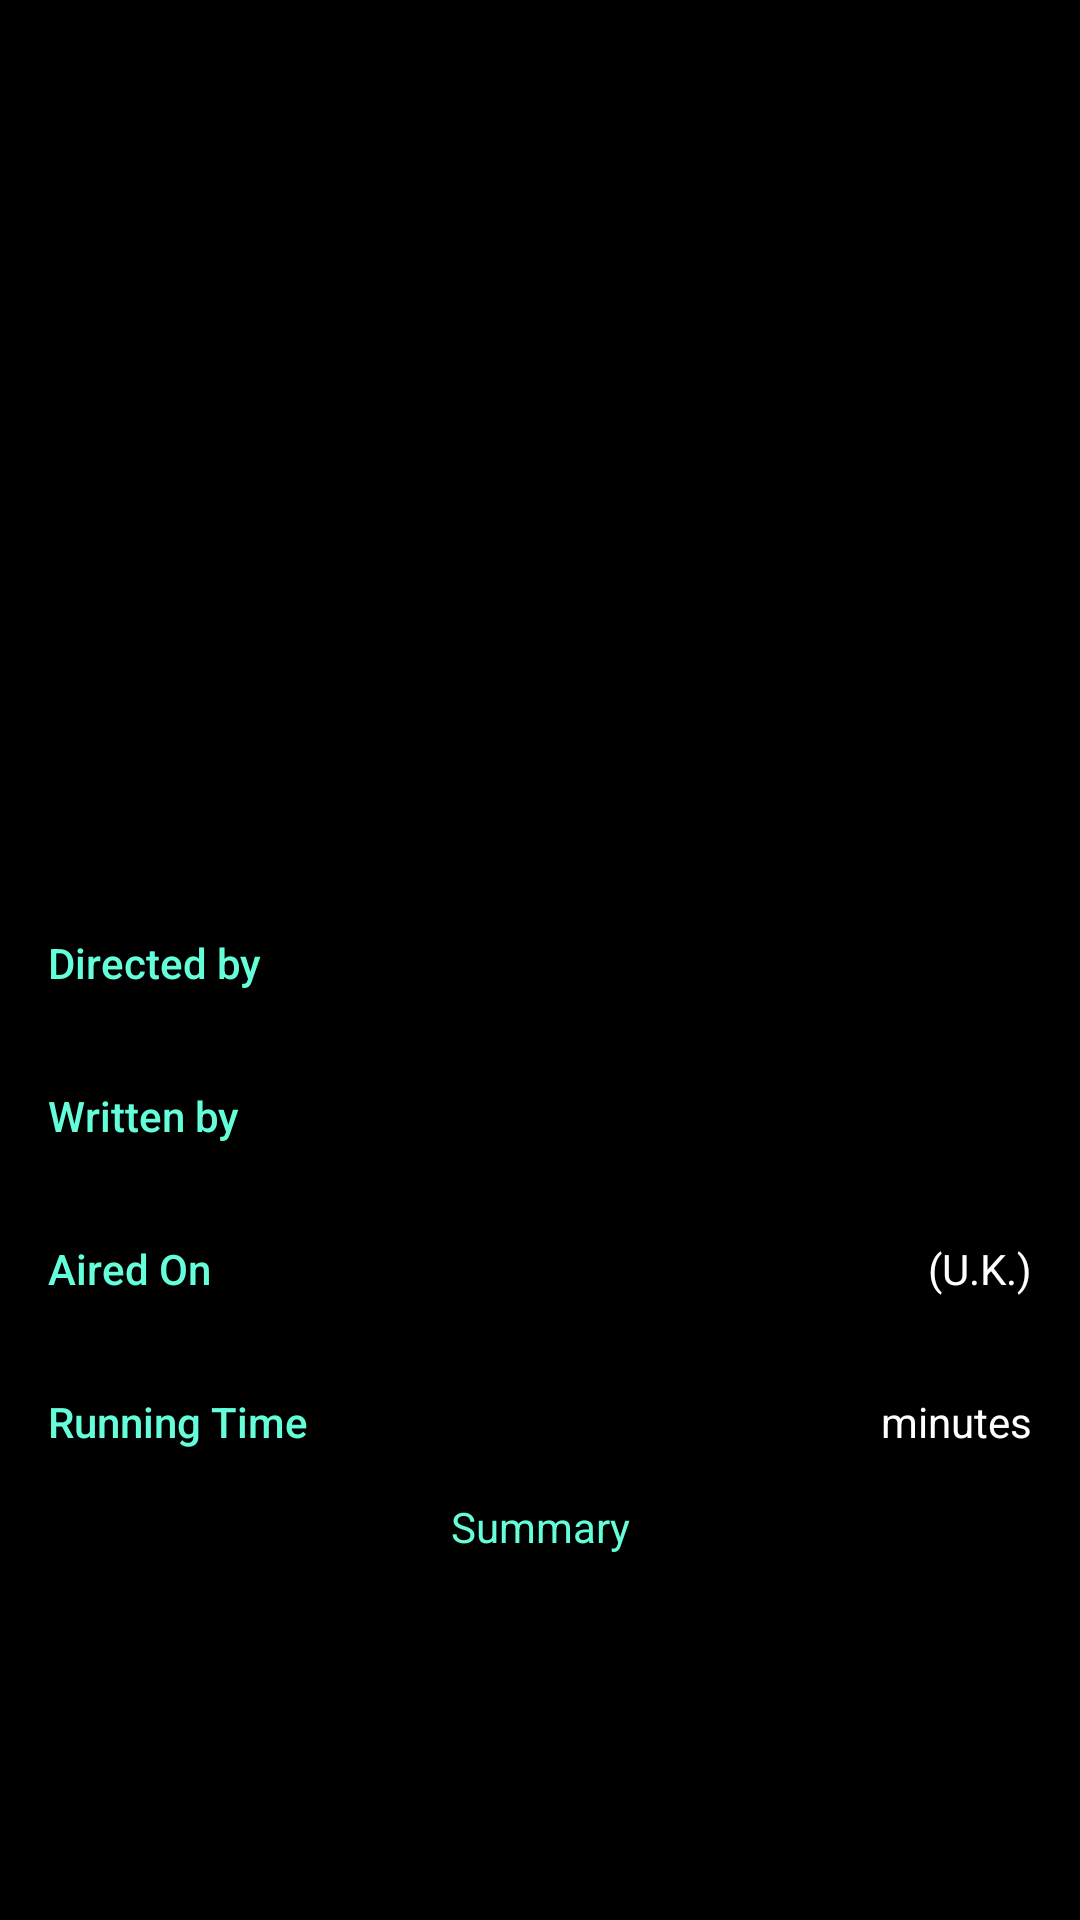

Layout XML and referenced resources for this Android screen:
<!-- AndroidManifest.xml: application theme AppTheme -->
<!-- res/layout/episode_description.xml -->
<?xml version="1.0" encoding="utf-8"?>

<ScrollView xmlns:android="http://schemas.android.com/apk/res/android"
    android:layout_height="match_parent"
    android:layout_width="match_parent"
    xmlns:tools="http://schemas.android.com/tools"
    xmlns:app="http://schemas.android.com/apk/res-auto"
    android:background="#000000">


    
<LinearLayout xmlns:android="http://schemas.android.com/apk/res/android"
    android:orientation="vertical"
    android:layout_width="match_parent"
    android:layout_height="match_parent"
    xmlns:tools="http://schemas.android.com/tools">

    <ImageView
        android:layout_width="match_parent"
        android:layout_height="250dp"
        tools:src="@drawable/s01_ep01"
        android:paddingTop="8dp"
        android:scaleType="centerCrop"
        android:id="@+id/episodeImage"/>

    <TextView
        android:id="@+id/episodeName"
        tools:text="Summary"
        android:layout_height="wrap_content"
        android:layout_width="match_parent"
        android:textAlignment="center"
        android:textColor="@color/colorAccent"
        android:textAppearance="?android:textAppearanceLarge"
        android:paddingTop="16dp"/>
    
    <LinearLayout
        android:layout_width="match_parent"
        android:layout_height="wrap_content"
        android:orientation="horizontal">

        
        <TextView
            android:text="Directed by"
            style="@style/CategoryStyle" />

        
        <TextView
            android:layout_height="wrap_content"
            android:layout_width="0dp"
            android:layout_weight="2"
            android:paddingLeft="4dp"
            android:orientation="vertical"
            tools:text="director"
            android:id="@+id/director"
            android:textAppearance="?android:textAppearanceMedium"
            android:fontFamily="sans-serif-light"
            android:textColor="#ffffff"/>


    </LinearLayout>
    <LinearLayout
        android:layout_width="match_parent"
        android:layout_height="wrap_content"
        android:orientation="horizontal">

        
        <TextView
            android:text="Written by"
            style="@style/CategoryStyle"
            />

        
        <TextView
            android:layout_height="wrap_content"
            android:layout_width="0dp"
            android:layout_weight="2"
            android:paddingLeft="4dp"
            android:orientation="vertical"
            tools:text="writer"
            android:id="@+id/writer"
            android:textAppearance="?android:textAppearanceMedium"
            android:fontFamily="sans-serif-light"
            android:textColor="#ffffff"
            android:ellipsize="none"
            android:scrollHorizontally="false"/>


    </LinearLayout>

    <LinearLayout
        android:id="@+id/container_measurement"
        android:layout_width="match_parent"
        android:layout_height="wrap_content"
        android:orientation="horizontal">

        
        <TextView
            android:text="Aired On"
            style="@style/CategoryStyle" />

        
        <LinearLayout
            android:layout_height="wrap_content"
            android:layout_width="0dp"
            android:layout_weight="2"
            android:paddingLeft="4dp"
            android:orientation="horizontal">

            
            <TextView
                android:id="@+id/aired_on"
                tools:text="date"
                style="@style/EditorFieldStyle" />

            
            <TextView
                android:id="@+id/label_weight_units"
                android:text="(U.K.)"
                style="@style/EditorUnitsStyle"
                />
        </LinearLayout>
    </LinearLayout>
    <LinearLayout
        android:layout_width="match_parent"
        android:layout_height="wrap_content"
        android:orientation="horizontal">

        
        <TextView
            android:text="Running Time"
            style="@style/CategoryStyle" />

        
        <LinearLayout
            android:layout_height="wrap_content"
            android:layout_width="0dp"
            android:layout_weight="2"
            android:paddingLeft="4dp"
            android:orientation="horizontal">

            
            <TextView
                android:id="@+id/running_time"
                tools:text="Time"
                style="@style/EditorFieldStyle" />

            
            <TextView
                android:text="minutes"
                style="@style/EditorUnitsStyle"
                />
        </LinearLayout>
    </LinearLayout>
    <TextView
        android:text="Summary"
        android:layout_height="wrap_content"
        android:layout_width="match_parent"
        android:textAlignment="center"
        android:textColor="@color/colorAccent"
        android:textAppearance="?android:textAppearanceSmall"
        />
    <TextView
        android:id="@+id/summary"
        tools:text="summary"
        android:layout_height="wrap_content"
        android:layout_width="match_parent"
        android:padding="8dp"
        android:textAppearance="?android:textAppearanceMedium"
        android:fontFamily="sans-serif-light"
        android:ellipsize="none"
        android:scrollHorizontally="false"
        android:textColor="#ffffff"/>


</LinearLayout>

</ScrollView>
<!-- resources referenced by this layout -->
<resources>
  <color name="colorAccent">#64FFDA</color>
  <!-- drawable s01_ep01: jpg bitmap (drawable, 4096 bytes) -->
  <style name="CategoryStyle">
          <item name="android:layout_height">wrap_content</item>
          <item name="android:layout_width">0dp</item>
          <item name="android:layout_weight">1</item>
          <item name="android:padding">16dp</item>
          <item name="android:textColor">@color/colorAccent</item>
          <item name="android:fontFamily">sans-serif-medium</item>
          <item name="android:textAppearance">?android:textAppearanceSmall</item>
      </style>
  <style name="EditorFieldStyle">
          <item name="android:layout_height">wrap_content</item>
          <item name="android:layout_width">0dp</item>
          <item name="android:layout_weight">2</item>
          <item name="android:fontFamily">sans-serif-light</item>
          <item name="android:textAppearance">?android:textAppearanceMedium</item>
          <item name="android:textColor">#ffffff</item>
      </style>
  <style name="EditorUnitsStyle">
          <item name="android:layout_height">wrap_content</item>
          <item name="android:layout_width">wrap_content</item>
          <item name="android:layout_alignParentRight">true</item>
          <item name="android:paddingRight">16dp</item>
          <item name="android:paddingTop">16dp</item>
          <item name="android:textAppearance">?android:textAppearanceSmall</item>
          <item name="android:textColor">#ffffff</item>
      </style>
  <style name="AppTheme" parent="Theme.AppCompat.Light.DarkActionBar">
          
          <item name="colorPrimary">#151515</item>
          <item name="colorPrimaryDark">#000000</item>
          <item name="colorAccent">@color/colorAccent</item>
      </style>
</resources>
